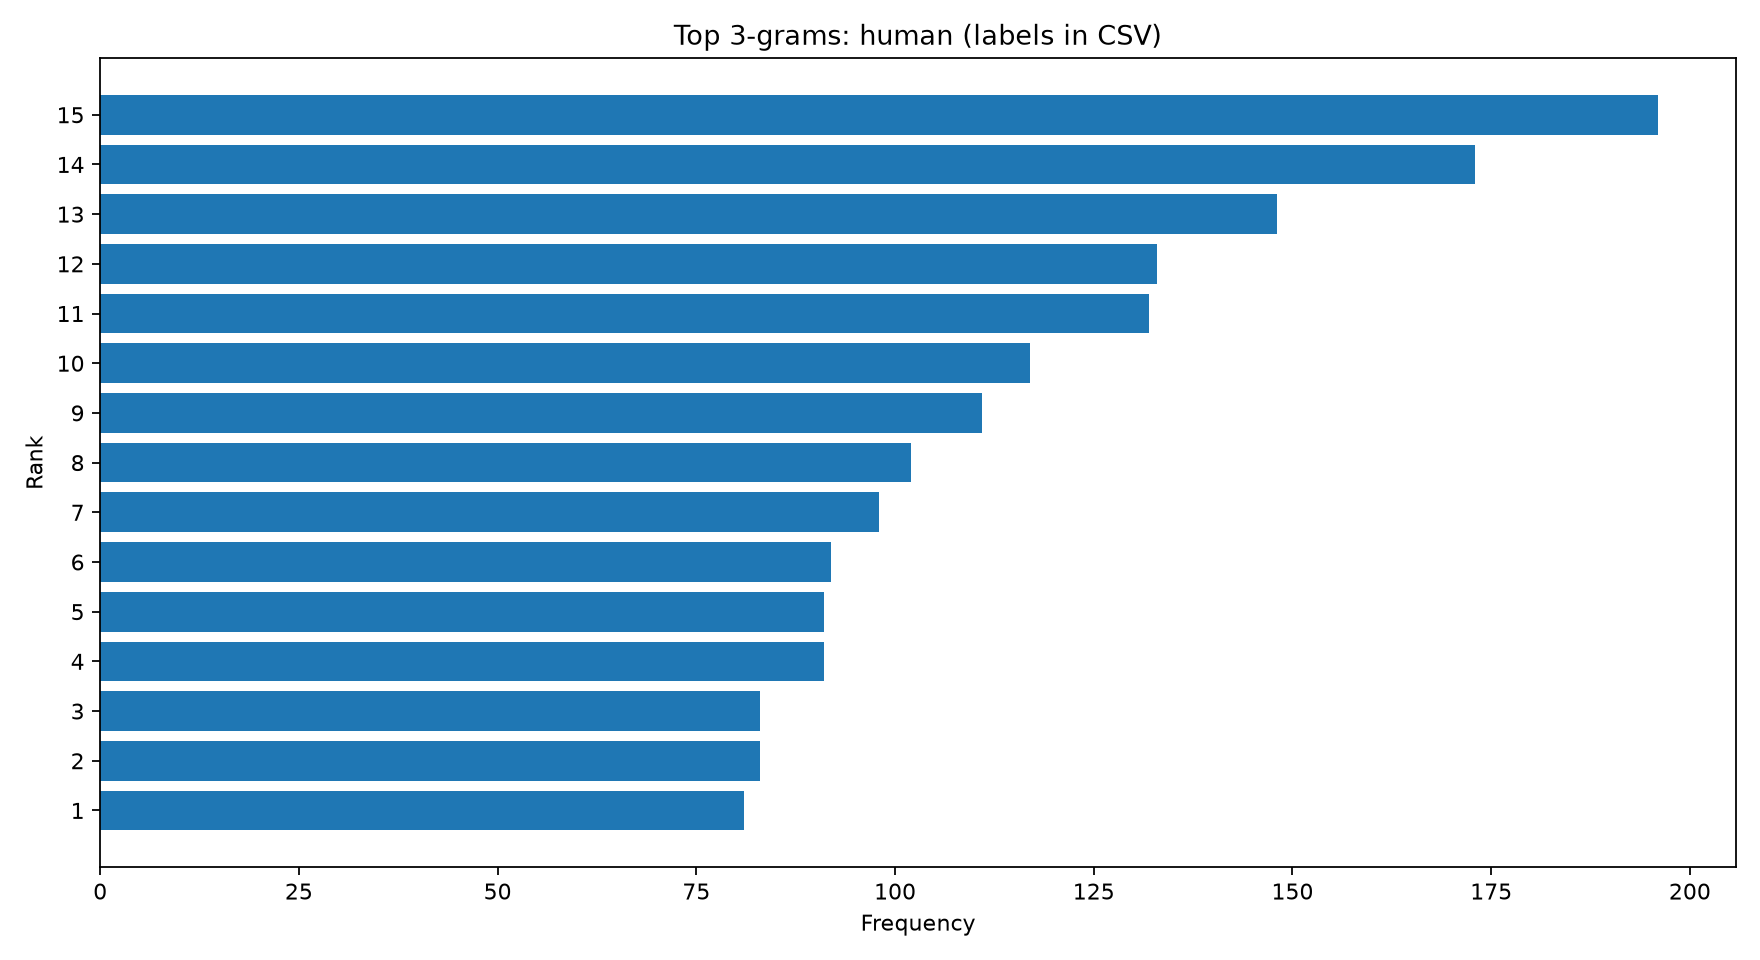

Values plotted in this chart, from the file beside it:
ngram, frequency
المنهج الوصفي التحليلي, 196
فروق دلالة احصائية, 173
التربية البدنية والرياضية, 148
المؤسسات الصغيرة والمتوسطة, 133
تهدف الورقة البحثية, 132
تهدف الدراسة التعرف, 117
هدفت الدراسة التعرف, 111
تهدف الدراسة ابراز, 102
وقد توصلت الدراسة, 98
الدراسة تسليط الضوء, 92
هدفت الدراسة معرفة, 91
مواقع التواصل الاجتماعي, 91
النتائج المتوصل اليها, 83
وقد خلصت الدراسة, 83
توجد فروق دلالة, 81
